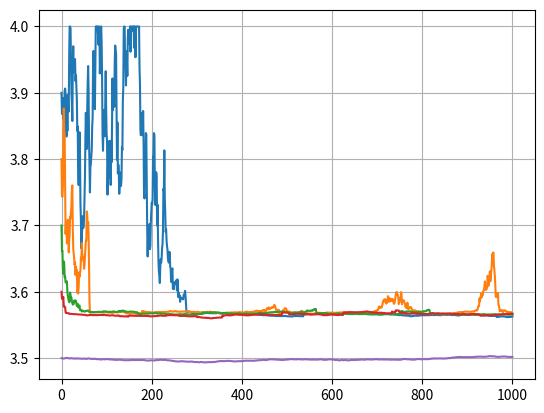

Reproduce this figure in Python.
#!/usr/local/bin/python2.7

__author__ = "Roozbeh Daneshvar"
__email__ = "roozbeh.daneshvar@gmail.com"

import random

# -----------------------------

def iterations(steps = 1000, initial_x = 0.38, initial_a = 3.8, r = 0.005):
    x_ = initial_x
    x = []

    a_ = initial_a
    a = [a_]

    for n in range(steps):
        f = x_
    
        for k in range(1, 33):
            x_ = a[n] * x_ * (1.0 - x_)
        
        x_ = x_ + (random.random() - 0.5) * r
    
        if x_ > 1:
            x_ = 0.999
        if x_ < 0:
            x_ = 0.001
    
        f = f - x_
    
        x.append(x_)
        a.append(a[n] + 0.1 * f)
    
        if a[n+1] < 0:
            a[n+1] = 0.0
        
        if a[n+1] > 4:
            a[n+1] = 4.0
    
        for k in range(1, 32):
            x_ = a[n] * x_ * (1.0 - x_)
    
    return a

# -----------------------------

def plot_parameters(inputs):
    import matplotlib
    import matplotlib.pyplot as plt

    ax = plt.gca()
    ax.ticklabel_format(useOffset=False)
    for a in inputs:
        plt.plot(a)
    plt.grid()
    plt.show()

# -----------------------------

a1 = iterations(steps = 1000, r = 0.0)
a2 = iterations(steps = 1000, r = 0.005)

a = []
a.append(iterations(steps = 1000, initial_x = 0.38, initial_a = 3.9, r = 0.005))
a.append(iterations(steps = 1000, initial_x = 0.38, initial_a = 3.8, r = 0.005))
a.append(iterations(steps = 1000, initial_x = 0.38, initial_a = 3.7, r = 0.005))
a.append(iterations(steps = 1000, initial_x = 0.38, initial_a = 3.6, r = 0.005))
a.append(iterations(steps = 1000, initial_x = 0.38, initial_a = 3.5, r = 0.005))

plot_parameters(a)

# -----------------------------
